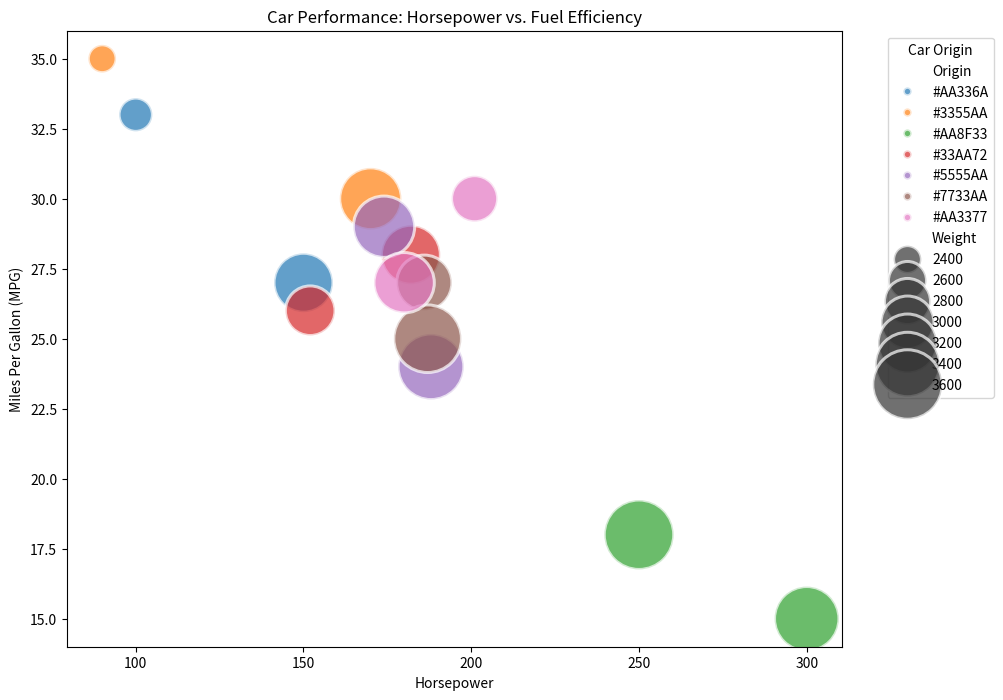

Source code (Python):

import seaborn as sns
import pandas as pd
import matplotlib.pyplot as plt

# Define the data for the bubble chart in a DataFrame
data = {
    'Model': ['Civic', 'Accord', 'Camry', 'Corolla', 'Mustang', 'Charger',
              'Impreza', 'Forester', 'A4', 'Passat', 'Mazda3', 'CX-5', 
              'Veloster', 'Sonata'],
    'Horsepower': [100, 150, 170, 90, 300, 250, 152, 182, 188, 174, 186, 187, 201, 180],
    'Weight': [2500, 3200, 3300, 2400, 3400, 3600, 2900, 3200, 3450, 3285, 3075, 3525, 2800, 3250],
    'MPG': [33, 27, 30, 35, 15, 18, 26, 28, 24, 29, 27, 25, 30, 27],
    'Origin': ['#AA336A', '#AA336A', '#3355AA', '#3355AA', '#AA8F33', '#AA8F33',
               '#33AA72', '#33AA72', '#5555AA', '#5555AA', '#7733AA', '#7733AA',
               '#AA3377', '#AA3377']
}

df = pd.DataFrame(data)

# Set the size of the bubble chart
plt.figure(figsize=(10, 8))

# Create the bubble chart
bubble_chart = sns.scatterplot(data=df, x='Horsepower', y='MPG', 
                               size='Weight', hue='Origin', 
                               sizes=(400, 2500), edgecolor='w', alpha=0.7)

# Customize the axes and title
plt.xlabel('Horsepower')
plt.ylabel('Miles Per Gallon (MPG)')
plt.title('Car Performance: Horsepower vs. Fuel Efficiency')
plt.legend(title='Car Origin', bbox_to_anchor=(1.05, 1), loc=2)

# Show the plot
plt.show()
